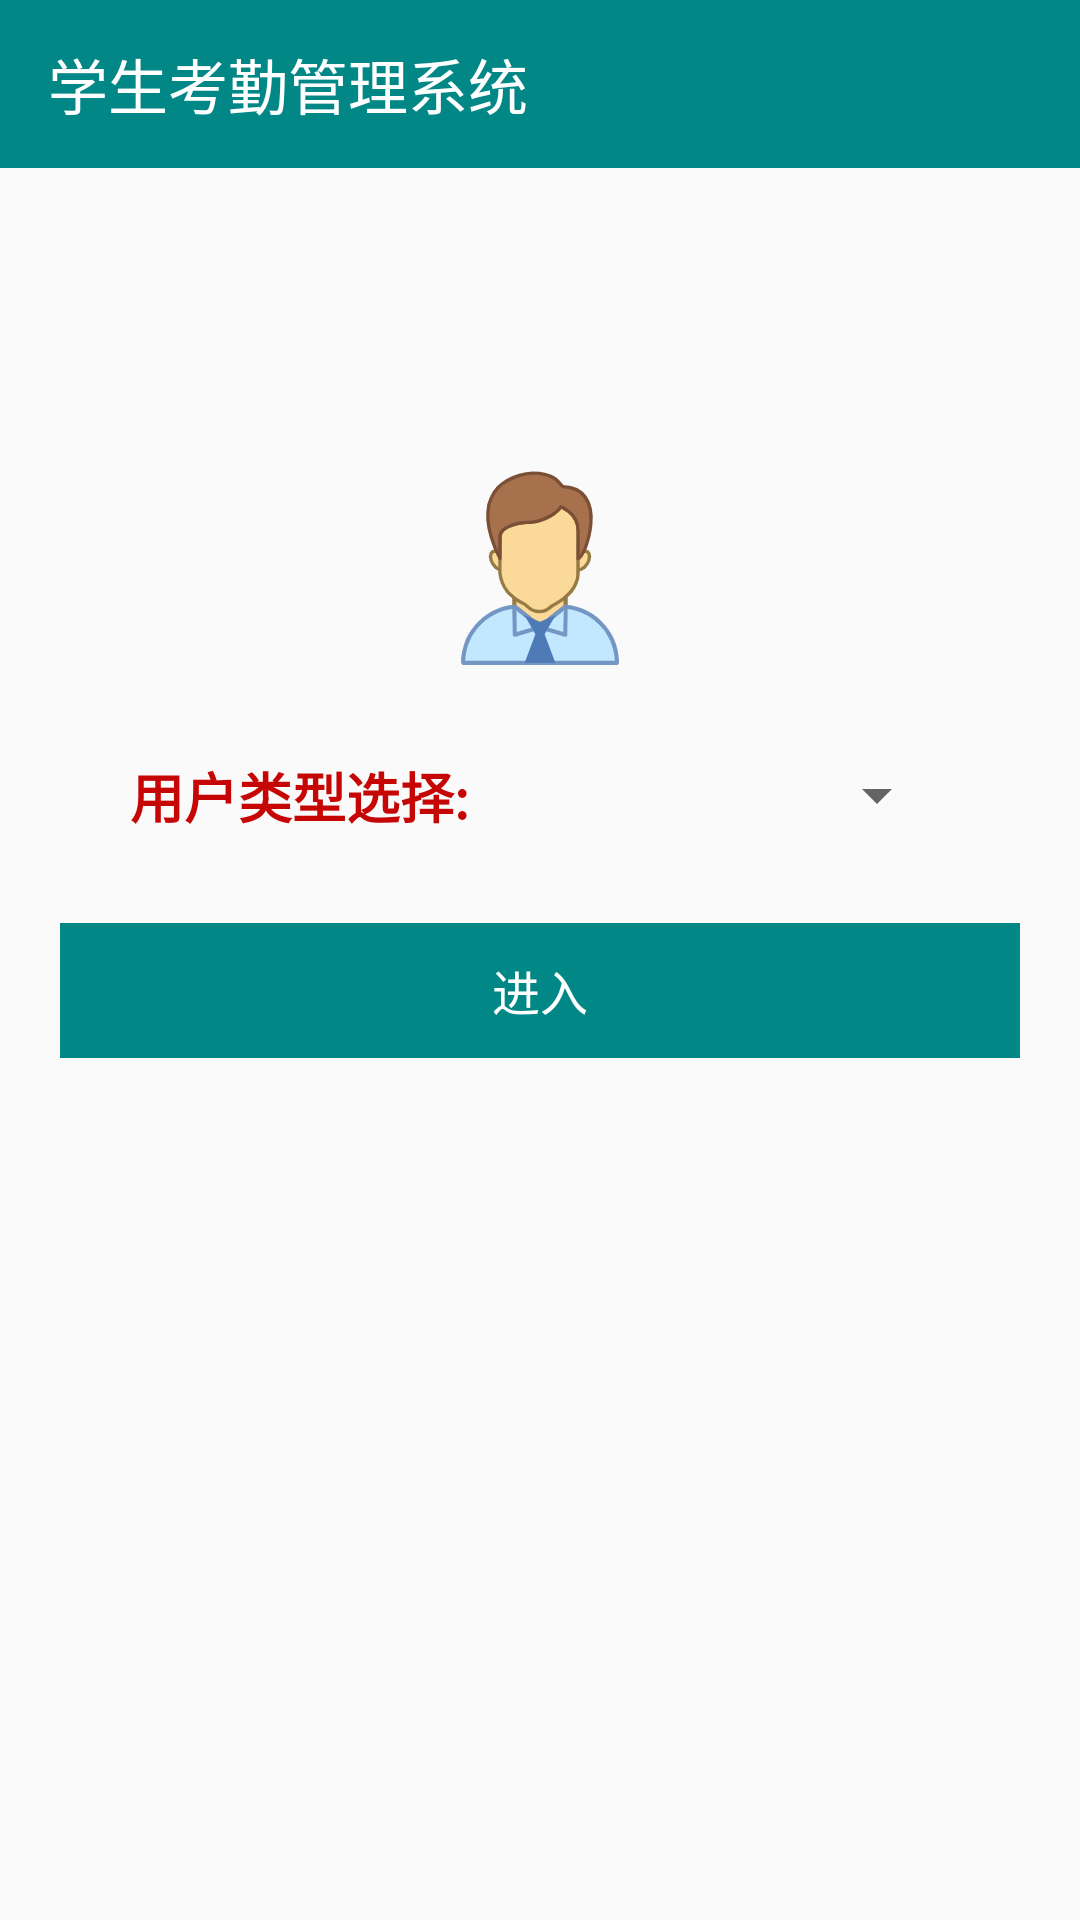

Android layout source for this screen:
<!-- AndroidManifest.xml: application theme Theme.AndroidDemo -->
<!-- res/layout/activity_identity.xml -->
<?xml version="1.0" encoding="utf-8"?>
<LinearLayout xmlns:android="http://schemas.android.com/apk/res/android"
    xmlns:app="http://schemas.android.com/apk/res-auto"
    xmlns:tools="http://schemas.android.com/tools"
    android:layout_width="match_parent"
    android:layout_height="match_parent"
    android:orientation="vertical"
    tools:context=".activity.IdentityActivity">


    <androidx.appcompat.widget.Toolbar
        android:id="@+id/toolbar"
        android:layout_width="match_parent"
        android:layout_height="wrap_content"
        android:background="@color/color_4ec8ff"
        app:layout_constraintLeft_toLeftOf="parent"
        app:layout_constraintRight_toRightOf="parent"
        app:layout_constraintTop_toTopOf="parent"
        app:title="学生考勤管理系统"
        app:titleTextColor="@color/white"
        tools:ignore="MissingConstraints" />


    <ImageView
        android:layout_width="wrap_content"
        android:layout_height="wrap_content"
        android:layout_gravity="center_horizontal"
        android:layout_marginTop="100dp"
        android:src="@mipmap/iv_manager" />

    <LinearLayout
        android:layout_width="match_parent"
        android:layout_height="45dp"
        android:layout_marginTop="20dp"
        android:gravity="center">


        <TextView
            android:id="@+id/title"
            android:layout_width="wrap_content"
            android:layout_height="match_parent"
            android:layout_centerHorizontal="true"
            android:gravity="center_vertical"
            android:text="用户类型选择:"
            android:textColor="#C60505"
            android:textSize="18sp"
            android:textStyle="bold" />

        <Spinner
            android:id="@+id/spinner"
            android:layout_width="160dp"
            android:layout_height="45dp"
            android:layout_below="@id/title" />
    </LinearLayout>


    <TextView
        android:layout_width="320dp"
        android:layout_height="45dp"
        android:layout_gravity="center_horizontal"
        android:layout_marginTop="20dp"
        android:background="@drawable/btn_bg"
        android:gravity="center"
        android:onClick="go"
        android:text="进入"
        android:textColor="@color/white"
        android:textSize="16sp" />


</LinearLayout>
<!-- resources referenced by this layout -->
<resources>
  <color name="color_4ec8ff">#FF018786</color>
  <color name="white">#FFFFFFFF</color>
  <!-- drawable btn_bg (drawable) -->
  <?xml version="1.0" encoding="utf-8"?>
  <selector xmlns:android="http://schemas.android.com/apk/res/android">
      
      <item android:state_pressed="true">
          <shape>
              <solid android:color="#046363" />
          </shape>
      </item>
  
      
      <item android:state_pressed="false">
          <shape>
              <solid android:color="#FF018786" />
          </shape>
      </item>
  </selector>
  <!-- mipmap iv_manager: png bitmap (mipmap-xxhdpi, 13252 bytes) -->
  <style name="Theme.AndroidDemo" parent="Theme.AppCompat.Light.NoActionBar">
          
          <item name="colorPrimary">@color/color_4ec8ff</item>
          <item name="colorPrimaryVariant">@color/color_4ec8ff</item>
          <item name="colorOnPrimary">@color/color_4ec8ff</item>
          
          <item name="colorSecondary">@color/teal_200</item>
          <item name="colorSecondaryVariant">@color/teal_700</item>
          <item name="colorOnSecondary">@color/black</item>
          
          <item name="android:statusBarColor" tools:targetApi="l">?attr/colorPrimaryVariant</item>
          
      </style>
  <color name="teal_200">#FF03DAC5</color>
  <color name="teal_700">#FF018786</color>
  <color name="black">#FF000000</color>
</resources>
